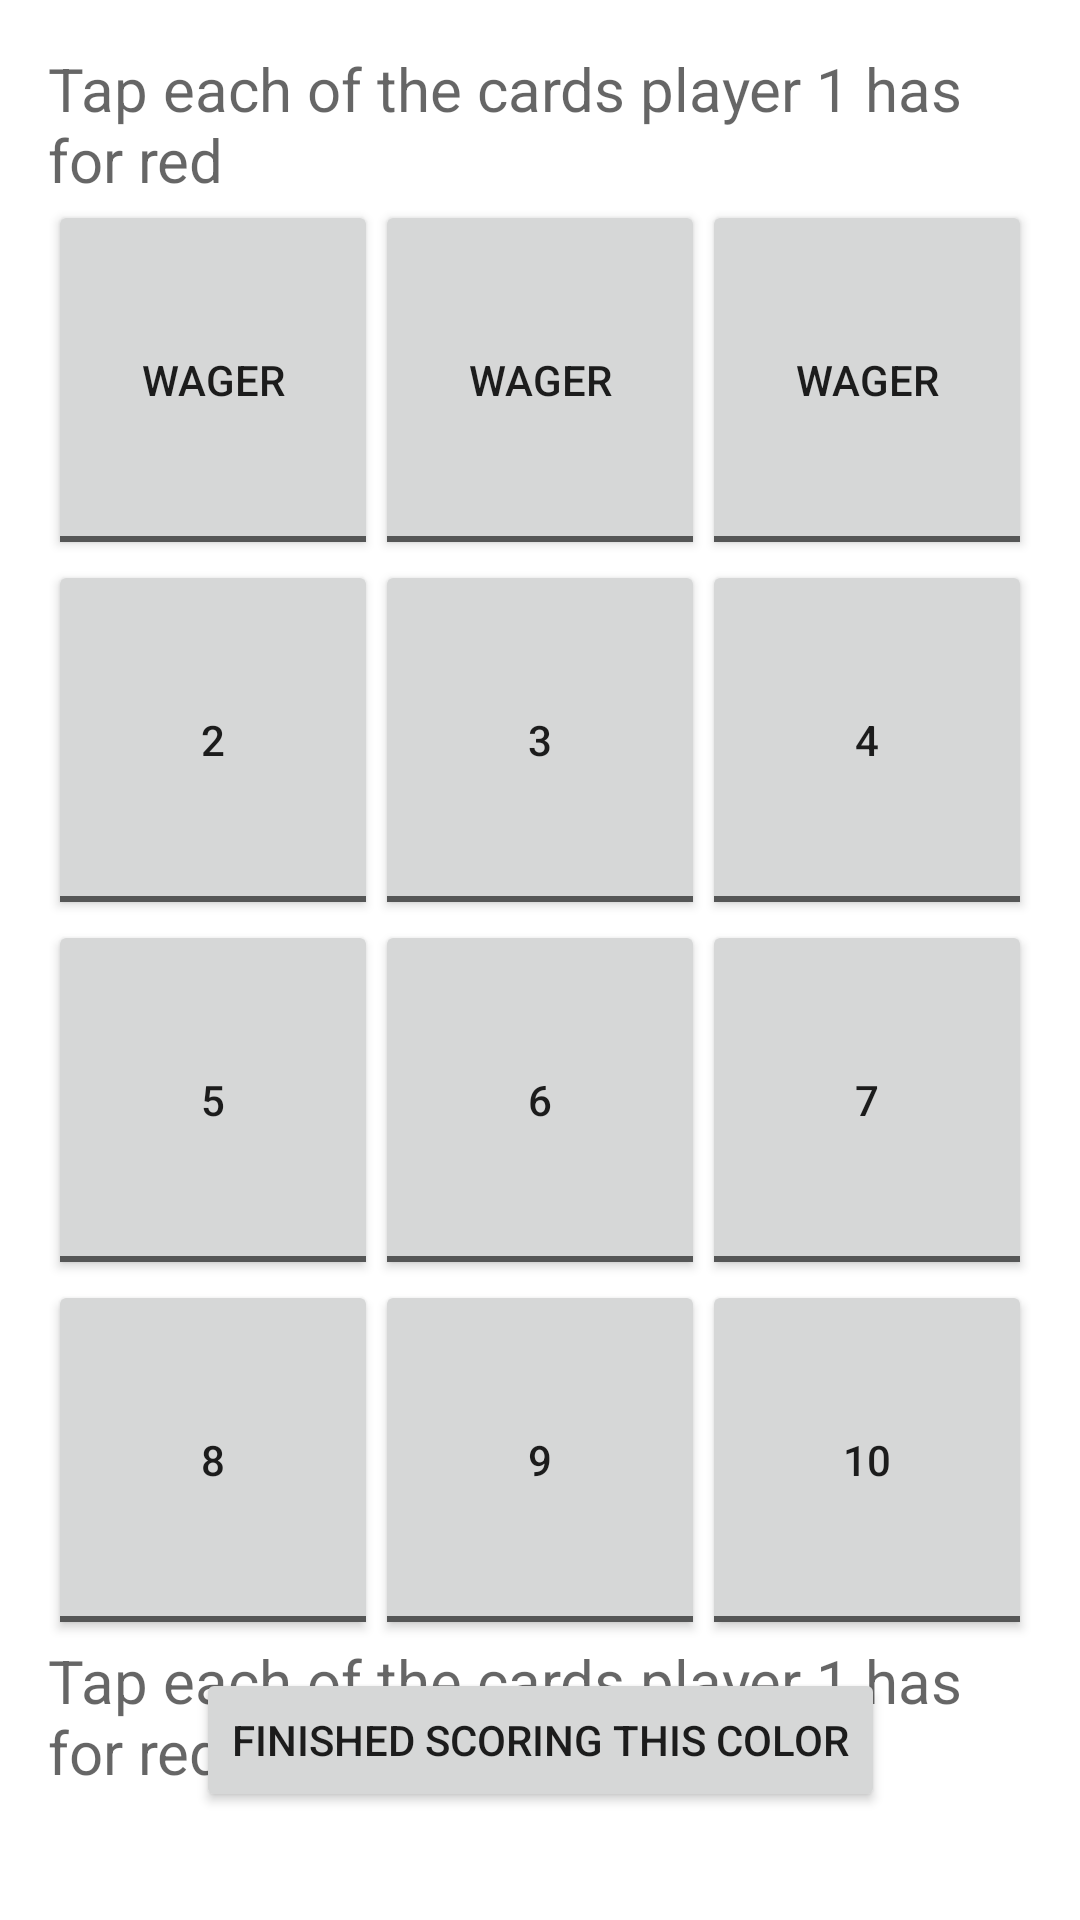

Produce the Android XML layout that renders to this screen, including the resource entries it uses.
<!-- AndroidManifest.xml: application theme Theme.LostCitiesScoreCalculator -->
<!-- res/layout/single_color_scoring_activity.xml -->
<?xml version="1.0" encoding="utf-8"?>
<androidx.constraintlayout.widget.ConstraintLayout xmlns:android="http://schemas.android.com/apk/res/android"
    xmlns:app="http://schemas.android.com/apk/res-auto"
    xmlns:tools="http://schemas.android.com/tools"
    android:layout_width="match_parent"
    android:layout_height="match_parent"
    android:padding="16dp"
    tools:context=".MainActivity">

    <TextView
        android:id="@+id/headerText"
        android:layout_width="wrap_content"
        android:layout_height="wrap_content"
        android:textColor="@color/black"
        android:textSize="20sp"
        android:hint="Tap each of the cards player 1 has for red"
        android:text="" />

    

    <ToggleButton
        android:id="@+id/wager1"
        android:layout_width="110dp"
        android:layout_height="120dp"
        android:textOn="Wager"
        android:textOff="Wager"
        app:layout_constraintStart_toStartOf="parent"
        app:layout_constraintTop_toBottomOf="@id/headerText" />

    <ToggleButton
        android:id="@+id/wager2"
        android:layout_width="110dp"
        android:layout_height="120dp"
        android:textOn="Wager"
        android:textOff="Wager"
        app:layout_constraintLeft_toLeftOf="parent"
        app:layout_constraintRight_toRightOf="parent"
        app:layout_constraintTop_toBottomOf="@id/headerText" />

    <ToggleButton
        android:id="@+id/wager3"
        android:layout_width="110dp"
        android:layout_height="120dp"
        android:layout_marginLeft="10dp"
        android:textOn="Wager"
        android:textOff="Wager"
        app:layout_constraintEnd_toEndOf="parent"
        app:layout_constraintTop_toBottomOf="@id/headerText" />

    

    <ToggleButton
        android:id="@+id/card2"
        android:layout_width="110dp"
        android:layout_height="120dp"
        android:textOn="2"
        android:textOff="2"
        app:layout_constraintStart_toStartOf="parent"
        app:layout_constraintTop_toBottomOf="@id/wager1" />

    <ToggleButton
        android:id="@+id/card3"
        android:layout_width="110dp"
        android:layout_height="120dp"
        android:textOn="3"
        android:textOff="3"
        app:layout_constraintLeft_toLeftOf="parent"
        app:layout_constraintRight_toRightOf="parent"
        app:layout_constraintTop_toBottomOf="@id/wager1" />

    <ToggleButton
        android:id="@+id/card4"
        android:layout_width="110dp"
        android:layout_height="120dp"
        android:layout_marginLeft="10dp"
        android:textOn="4"
        android:textOff="4"
        app:layout_constraintEnd_toEndOf="parent"
        app:layout_constraintTop_toBottomOf="@id/wager1" />

    

    <ToggleButton
        android:id="@+id/card5"
        android:layout_width="110dp"
        android:layout_height="120dp"
        android:textOn="5"
        android:textOff="5"
        app:layout_constraintStart_toStartOf="parent"
        app:layout_constraintTop_toBottomOf="@id/card2" />

    <ToggleButton
        android:id="@+id/card6"
        android:layout_width="110dp"
        android:layout_height="120dp"
        android:textOn="6"
        android:textOff="6"
        app:layout_constraintLeft_toLeftOf="parent"
        app:layout_constraintRight_toRightOf="parent"
        app:layout_constraintTop_toBottomOf="@id/card3" />

    <ToggleButton
        android:id="@+id/card7"
        android:layout_width="110dp"
        android:layout_height="120dp"
        android:layout_marginLeft="10dp"
        android:textOn="7"
        android:textOff="7"
        app:layout_constraintEnd_toEndOf="parent"
        app:layout_constraintTop_toBottomOf="@id/card3" />

    

    <ToggleButton
        android:id="@+id/card8"
        android:layout_width="110dp"
        android:layout_height="120dp"
        android:textOn="8"
        android:textOff="8"
        app:layout_constraintStart_toStartOf="parent"
        app:layout_constraintTop_toBottomOf="@id/card5" />

    <ToggleButton
        android:id="@+id/card9"
        android:layout_width="110dp"
        android:layout_height="120dp"
        android:textOn="9"
        android:textOff="9"
        app:layout_constraintLeft_toLeftOf="parent"
        app:layout_constraintRight_toRightOf="parent"
        app:layout_constraintTop_toBottomOf="@id/card6" />

    <ToggleButton
        android:id="@+id/card10"
        android:layout_width="110dp"
        android:layout_height="120dp"
        android:layout_marginLeft="10dp"
        android:textOn="10"
        android:textOff="10"
        app:layout_constraintEnd_toEndOf="parent"
        app:layout_constraintTop_toBottomOf="@id/card7" />

    <TextView
        android:id="@+id/runningTotal"
        android:layout_width="wrap_content"
        android:layout_height="wrap_content"
        android:textColor="@color/black"
        android:textSize="20sp"
        android:hint="Tap each of the cards player 1 has for red"
        android:text=""
        app:layout_constraintStart_toStartOf="parent"
        app:layout_constraintTop_toBottomOf="@id/card8" />

    <Button
        android:id="@+id/doneButton"
        android:layout_width="wrap_content"
        android:layout_height="wrap_content"
        android:text="Finished scoring this color"
        android:layout_marginBottom="20dp"
        app:layout_constraintLeft_toLeftOf="parent"
        app:layout_constraintRight_toRightOf="parent"
        app:layout_constraintBottom_toBottomOf="parent" />

</androidx.constraintlayout.widget.ConstraintLayout>
<!-- resources referenced by this layout -->
<resources>
  <color name="black">#FF000000</color>
  <style name="Theme.LostCitiesScoreCalculator" parent="Theme.MaterialComponents.DayNight.DarkActionBar">
          
          <item name="colorPrimary">@color/purple_500</item>
          <item name="colorPrimaryVariant">@color/purple_700</item>
          <item name="colorOnPrimary">@color/white</item>
          
          <item name="colorSecondary">@color/teal_200</item>
          <item name="colorSecondaryVariant">@color/teal_700</item>
          <item name="colorOnSecondary">@color/black</item>
          
          <item name="android:statusBarColor" tools:targetApi="l">?attr/colorPrimaryVariant</item>
          
      </style>
  <color name="purple_500">#FF6200EE</color>
  <color name="purple_700">#FF3700B3</color>
  <color name="white">#FFFFFFFF</color>
  <color name="teal_200">#FF03DAC5</color>
  <color name="teal_700">#FF018786</color>
</resources>
